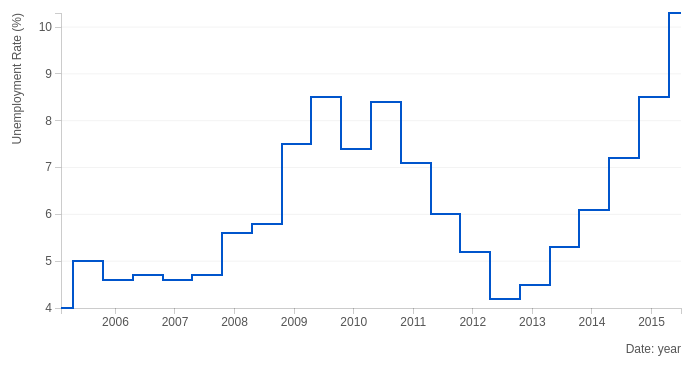
D3 v3 page, settled after 360 driven frames (6 s of simulated time); the page loaded 1 data file(s).



			var margin = {top: 20, right: 20, bottom: 50, left: 60},
			    width = 700 - margin.left - margin.right,
			    height = 365 - margin.top - margin.bottom;

			// Adjust parsing of data to properly show tooltip
			var parseDate = d3.time.format("%b %Y").parse,
			    bisectDate = d3.bisector(function(d) { return d.date; }).right,
			    formatValue = d3.format(",.1f"),
			    formatCurrency = function(d) { return formatValue(d) + "%"; };

			var color = '#05c';

			var x = d3.time.scale()
			    .range([0, width]);

			var y = d3.scale.linear()
			    .range([height, 0]);

			var xAxis = d3.svg.axis()
			    .scale(x)
			    .orient("bottom");

			var yAxis = d3.svg.axis()
			    .scale(y)
			    .orient("left")
			    .ticks(5)

			var line = d3.svg.line()
				.interpolate('step')
			    .x(function(d) { return x(d.date); })
			    .y(function(d) { return y(d.rate); });

			var svg = d3.select(".ChartBox").append("svg")
			    .attr("width", width + margin.left + margin.right)
			    .attr("height", height + margin.top + margin.bottom)
			  	.append("g")
			    .attr("transform", "translate(" + margin.left + "," + margin.top + ")")
			    

			d3.csv("data3.csv", function(error, data) {
			  if (error) throw error;

			  data.forEach(function(d) {
			    d.date = parseDate(d.date);
			    d.rate = +d.rate;
			  });

			  x.domain(d3.extent(data, function(d) { return d.date; }));
			  y.domain(d3.extent(data, function(d) { return d.rate; }));

			  svg.append("g")
			      .attr("class", "x axis")
			      .attr("transform", "translate(0," + height + ")")
			      .call(xAxis);
			  svg.append("g")
			      .attr("class", "y axis")
			      .call(yAxis);

			  svg.append('g')
			  	.attr('class','GridLines')
			  	.selectAll('.Line')
			  	.data(y.ticks(5))
			  	.enter().append('line')
			  	.attr('class','Line')
			  	.attr('x1',0)
			  	.attr('x2',width)
			  	.attr('y1',y)
			  	.attr('y2',y);

			  svg.append('g')
			  	.attr('class','xLabel');
			  svg.append('g')
			  	.attr('class','yLabel');

			  svg.select('.xLabel')
		    	.attr('transform','translate('+ width +','+ (height+margin.bottom-5) +')')
		    	.append("text")
		      	.style("text-anchor", "end")
		      	.text("Date: year");

			  svg.select('.yLabel')
			  	.attr('transform','translate('+ (-margin.left+20) +','+ 0 +')')
			  	.append("text")
			    .attr("transform", "rotate(-90)")
			    .style("text-anchor", "end")
			    .text("Unemployment Rate (%)");

			  // Start Animation 
			    var path = svg.append("path")
			        .datum(data)
			        .attr("class", "line")
			        .attr("d", line);

			    // Variable to Hold Total Length
			    var totalLength = path.node().getTotalLength();

			    // Set Properties of Dash Array and Dash Offset and initiate Transition
			    path
			      .attr("stroke-dasharray", totalLength + " " + totalLength)
			      .attr("stroke-dashoffset", totalLength)
			     .transition() // Call Transition Method
			      .duration(2000) // Set Duration timing (ms)
			      .ease("linear") // Set Easing option
			      .attr("stroke-dashoffset", 0) // Set final value of dash-offset for transition
			      .style('display','block');


			    var focus = svg.append('g')
			    	.attr('class','focus')
			    	.style('display','none');

			    focus.append('circle')
			    	.attr('r',4)
			    	.attr('fill','#fff')
			    	.attr('stroke','#05c')
			    	.attr('stroke-width','2px');

			   	var toolTip = d3.select('.ChartBox')
			   		.append('div')
			   		.attr('class','tooltip')
			   		.style('opacity','0')
			   		.style('display','none');

			    svg.append('rect')
			    	.attr('class','Overlay')
			    	.attr('width',width)
			    	.attr('height',height)
			    	.attr('fill','none')
			    	.style('pointer-events','all')
			    	.on('mouseover',function(){
			    		focus.style('display',null)
			    		toolTip.transition()
			    			.duration(500)
			    			.style('display',null)
			    			.style('opacity','1')

			    	})
			    	.on('mouseout',function(){
			    		focus.style('display','none')
			    		toolTip.style('display','none')
			    			.style('opacity','0')
			    	})
			    	.on('mousemove',mousemove);

			    function mousemove(){
			    	var x0 = x.invert(d3.mouse(this)[0]),
			    		i = bisectDate(data, x0, 1),
			    		d0 = data[i - 1],
			    		d1 = data[i];
						d = x0 - d0.date - x0 ? d1:d0;

			    	focus.attr('transform', 'translate('+ x(d.date) + ',' + y(d.rate) +')');
			    	toolTip.html(formatCurrency(d.rate));

			    	var tW = $('.tooltip').innerWidth(),
			    		tH = $('.tooltip').innerHeight(),
			    		fW = parseInt(d3.select('.focus circle').attr('r'))*2;

			    	toolTip.style('left', ((x(d.date)) + (tW/2)) + 'px')
			    		.style('top', (y(d.rate)-18) + 'px')
			    	$('.tooltip').removeClass('top');

			    	if(y(d.rate) <= tH){
			    		$('.tooltip').addClass('top');
			    		toolTip.style('left', (x(d.date) - 20) + 'px')
			    			.style('top', ((y(d.rate)-(fW/2)) + (tH/2)) + 'px')
			    	}
			    }


			    /*============= Legends ==============*/
		        var legends = d3.select('.ChartBox').append('div')
		          .attr('class','Legends') // ====== if legends right side add class name 'Right'
		          //.classed('Right',true)
		          .append('ul');
		        var legend = legends.selectAll('.Legend')
		          .data([1])
		          .enter().append('li')
		          .attr('class','Legend');
		        legend.append('svg')
		          .attr('width', 25)
		          .attr('height', 10)
		          .append('line')
		          .attr('x1', 0)
		          .attr('x2', 25)
		          .attr('y1', 5)
		          .attr('y2', 5)
		          .attr('stroke',color)
		        legend.append('span')
		          .text('Unemployment');
		        /* ========== End Legends ========= */

			});

			

### data: data3.csv
date, rate
Feb 2005, 4.0
Jul 2005, 5.0
Feb 2006, 4.6
Jul 2006, 4.7
Feb 2007, 4.6
Jul 2007, 4.7
Feb 2008, 5.6
Jul 2008, 5.8
Feb 2009, 7.5
Jul 2009, 8.5
Feb 2010, 7.4
Jul 2010, 8.4
Feb 2011, 7.1
Jul 2011, 6.0
Feb 2012, 5.2
Jul 2012, 4.2
Feb 2013, 4.5
Jul 2013, 5.3
Feb 2014, 6.1
Jul 2014, 7.2
Feb 2015, 8.5
Jul 2015, 10.3